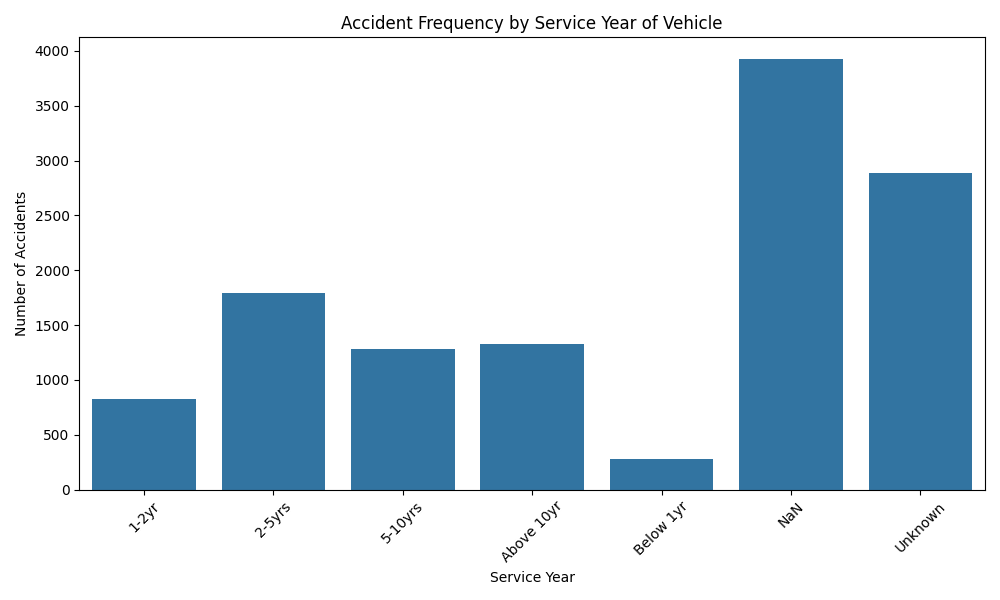

Data behind this chart, as committed beside it:
service_year_of_vehicle, accident_count
1-2yr, 827
2-5yrs, 1792
5-10yrs, 1280
Above 10yr, 1324
Below 1yr, 282
NaN, 3928
Unknown, 2883
